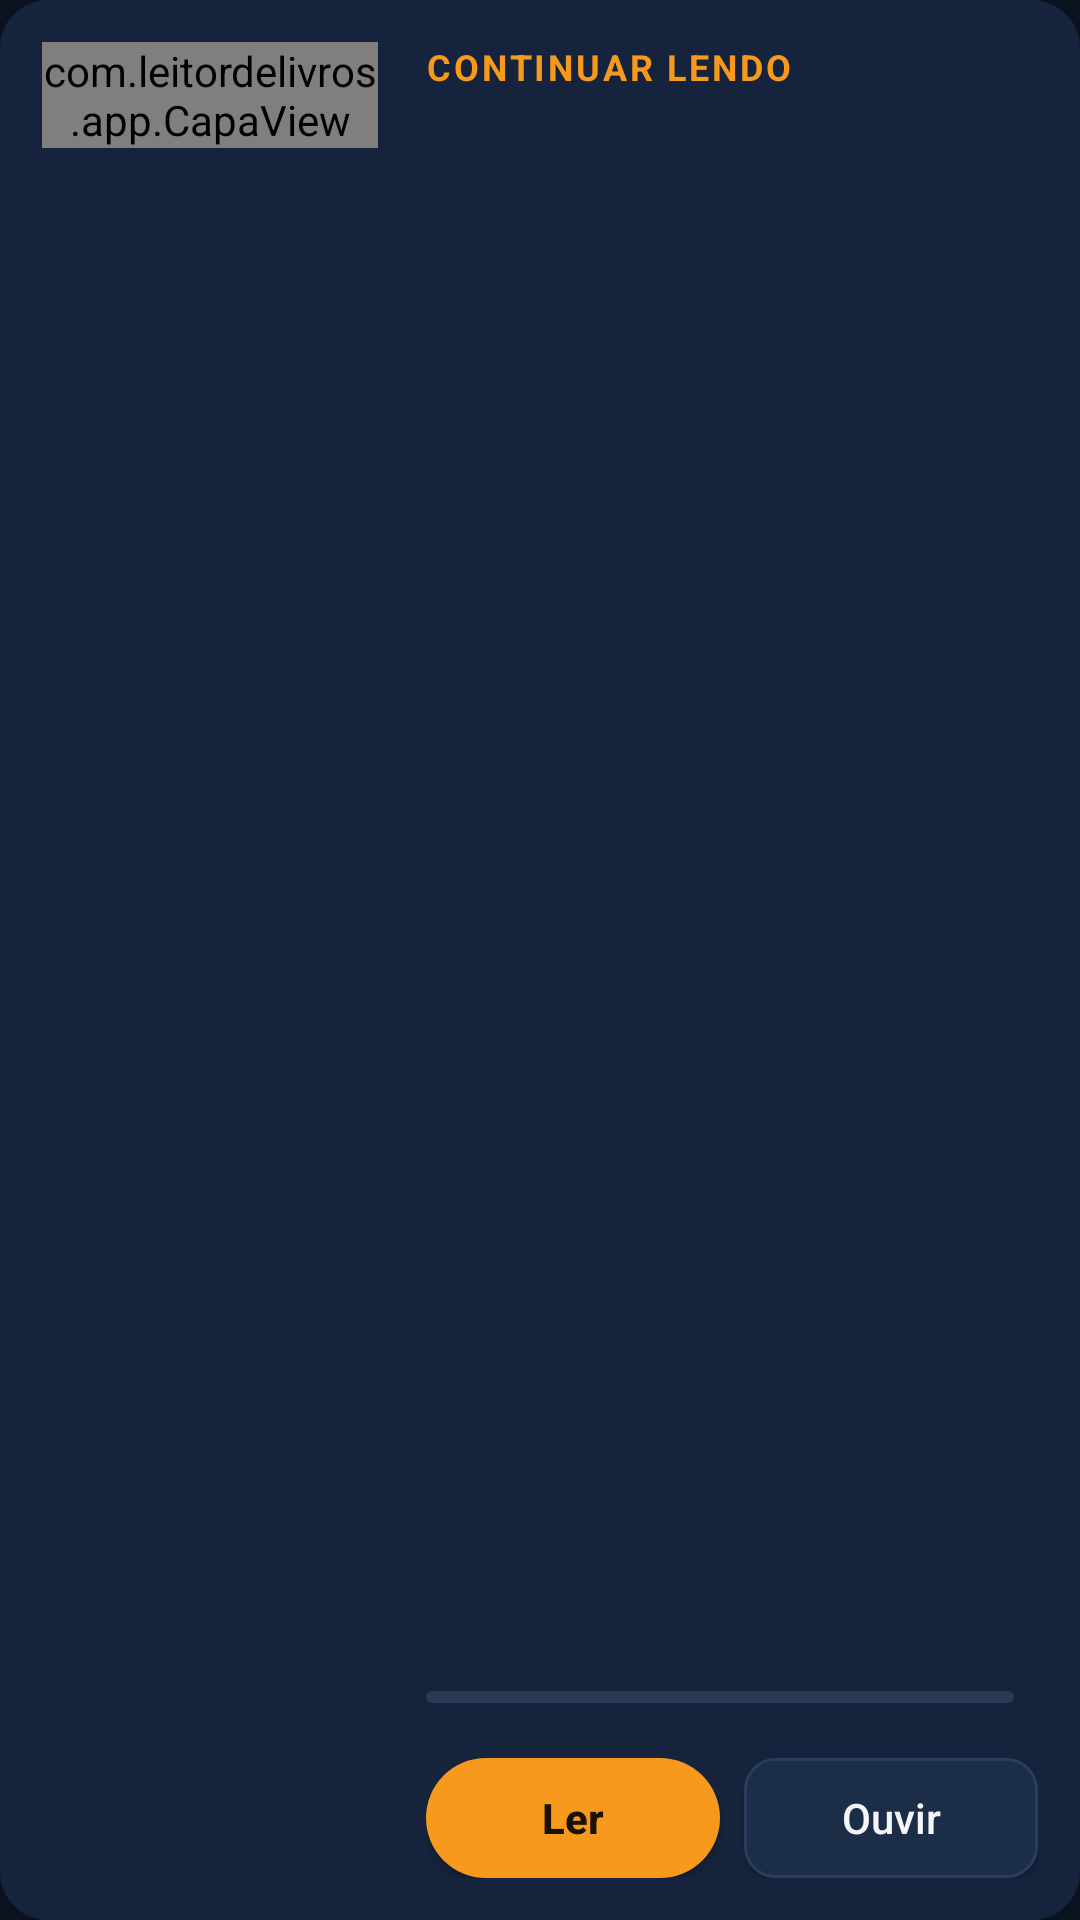

The Android layout XML behind this screen, and the referenced resources:
<!-- AndroidManifest.xml: application theme Tema -->
<!-- res/layout/cartao_continuar.xml -->
<?xml version="1.0" encoding="utf-8"?>
<LinearLayout xmlns:android="http://schemas.android.com/apk/res/android"
    android:layout_width="match_parent"
    android:layout_height="wrap_content"
    android:layout_marginStart="16dp"
    android:layout_marginEnd="16dp"
    android:background="@drawable/cartao"
    android:orientation="horizontal"
    android:padding="14dp">

    <com.leitordelivros.app.CapaView
        android:id="@+id/capaContinuar"
        android:layout_width="112dp"
        android:layout_height="wrap_content" />

    <LinearLayout
        android:layout_width="0dp"
        android:layout_height="match_parent"
        android:layout_marginStart="16dp"
        android:layout_weight="1"
        android:orientation="vertical">

        <TextView
            android:layout_width="wrap_content"
            android:layout_height="wrap_content"
            android:letterSpacing="0.08"
            android:text="@string/continuar_lendo"
            android:textAllCaps="true"
            android:textColor="@color/destaque"
            android:textSize="12sp"
            android:textStyle="bold" />

        <TextView
            android:id="@+id/tituloContinuar"
            android:layout_width="match_parent"
            android:layout_height="wrap_content"
            android:layout_marginTop="6dp"
            android:ellipsize="end"
            android:maxLines="2"
            android:textColor="@color/texto"
            android:textSize="19sp"
            android:textStyle="bold" />

        <TextView
            android:id="@+id/autorContinuar"
            android:layout_width="match_parent"
            android:layout_height="wrap_content"
            android:layout_marginTop="2dp"
            android:singleLine="true"
            android:textColor="@color/texto2"
            android:textSize="14sp" />

        <TextView
            android:id="@+id/capituloContinuar"
            android:layout_width="match_parent"
            android:layout_height="wrap_content"
            android:layout_marginTop="8dp"
            android:ellipsize="end"
            android:letterSpacing="0.04"
            android:singleLine="true"
            android:textAllCaps="true"
            android:textColor="@color/texto"
            android:textSize="12sp" />

        <View
            android:layout_width="match_parent"
            android:layout_height="0dp"
            android:layout_weight="1" />

        <LinearLayout
            android:layout_width="match_parent"
            android:layout_height="wrap_content"
            android:gravity="center_vertical"
            android:orientation="horizontal">

            <ProgressBar
                android:id="@+id/progressoContinuar"
                style="@android:style/Widget.ProgressBar.Horizontal"
                android:layout_width="0dp"
                android:layout_height="4dp"
                android:layout_weight="1"
                android:max="1000"
                android:progressDrawable="@drawable/progresso" />

            <TextView
                android:id="@+id/porcentagemContinuar"
                android:layout_width="wrap_content"
                android:layout_height="wrap_content"
                android:layout_marginStart="8dp"
                android:textColor="@color/texto2"
                android:textSize="12sp" />
        </LinearLayout>

        <LinearLayout
            android:layout_width="match_parent"
            android:layout_height="wrap_content"
            android:layout_marginTop="12dp"
            android:orientation="horizontal">

            <Button
                android:id="@+id/btnLer"
                android:layout_width="0dp"
                android:layout_height="40dp"
                android:layout_weight="1"
                android:background="@drawable/botao"
                android:text="@string/ler"
                android:textAllCaps="false"
                android:textColor="@color/destaque_escuro"
                android:textStyle="bold" />

            <Button
                android:id="@+id/btnOuvir"
                android:layout_width="0dp"
                android:layout_height="40dp"
                android:layout_marginStart="8dp"
                android:layout_weight="1"
                android:background="@drawable/chip"
                android:drawableStart="@drawable/ic_fones"
                android:drawableTint="@color/destaque"
                android:paddingStart="12dp"
                android:paddingEnd="12dp"
                android:text="@string/ouvir"
                android:textAllCaps="false"
                android:textColor="@color/texto" />
        </LinearLayout>
    </LinearLayout>
</LinearLayout>
<!-- resources referenced by this layout -->
<resources>
  <color name="destaque">#FFF7991C</color>
  <color name="destaque_escuro">#FF1A1206</color>
  <color name="texto">#FFF4F6FA</color>
  <color name="texto2">#FF98A6BD</color>
  <!-- drawable botao (drawable) -->
  <?xml version="1.0" encoding="utf-8"?>
  <ripple xmlns:android="http://schemas.android.com/apk/res/android"
      android:color="#33000000">
      <item>
          <shape android:shape="rectangle">
              <solid android:color="@color/destaque" />
              <corners android:radius="28dp" />
          </shape>
      </item>
  </ripple>
  <!-- drawable cartao (drawable) -->
  <?xml version="1.0" encoding="utf-8"?>
  <shape xmlns:android="http://schemas.android.com/apk/res/android"
      android:shape="rectangle">
      <solid android:color="@color/cartao" />
      <corners android:radius="16dp" />
  </shape>
  <!-- drawable chip (drawable) -->
  <?xml version="1.0" encoding="utf-8"?>
  <shape xmlns:android="http://schemas.android.com/apk/res/android"
      android:shape="rectangle">
      <solid android:color="@color/chip" />
      <stroke android:width="1dp" android:color="#FF2A3D5E" />
      <corners android:radius="10dp" />
  </shape>
  <!-- drawable progresso (drawable) -->
  <?xml version="1.0" encoding="utf-8"?>
  <layer-list xmlns:android="http://schemas.android.com/apk/res/android">
      <item android:id="@android:id/background">
          <shape>
              <corners android:radius="2dp" />
              <solid android:color="@color/trilho" />
          </shape>
      </item>
      <item android:id="@android:id/progress">
          <clip>
              <shape>
                  <corners android:radius="2dp" />
                  <solid android:color="@color/destaque" />
              </shape>
          </clip>
      </item>
  </layer-list>
  <string name="continuar_lendo">Continuar lendo</string>
  <string name="ler">Ler</string>
  <string name="ouvir">Ouvir</string>
  <style name="Tema" parent="android:Theme.Material.NoActionBar">
          <item name="android:colorPrimary">@color/fundo</item>
          <item name="android:colorPrimaryDark">@color/fundo</item>
          <item name="android:colorAccent">@color/destaque</item>
          <item name="android:windowBackground">@color/fundo</item>
          <item name="android:statusBarColor">@android:color/transparent</item>
          <item name="android:navigationBarColor">@android:color/transparent</item>
          <item name="android:textColorPrimary">@color/texto</item>
          <item name="android:textColorSecondary">@color/texto2</item>
      </style>
  <color name="cartao">#FF15243C</color>
  <color name="chip">#FF1C2D48</color>
  <color name="trilho">#FF2A3A55</color>
  <color name="fundo">#FF0A1220</color>
</resources>
